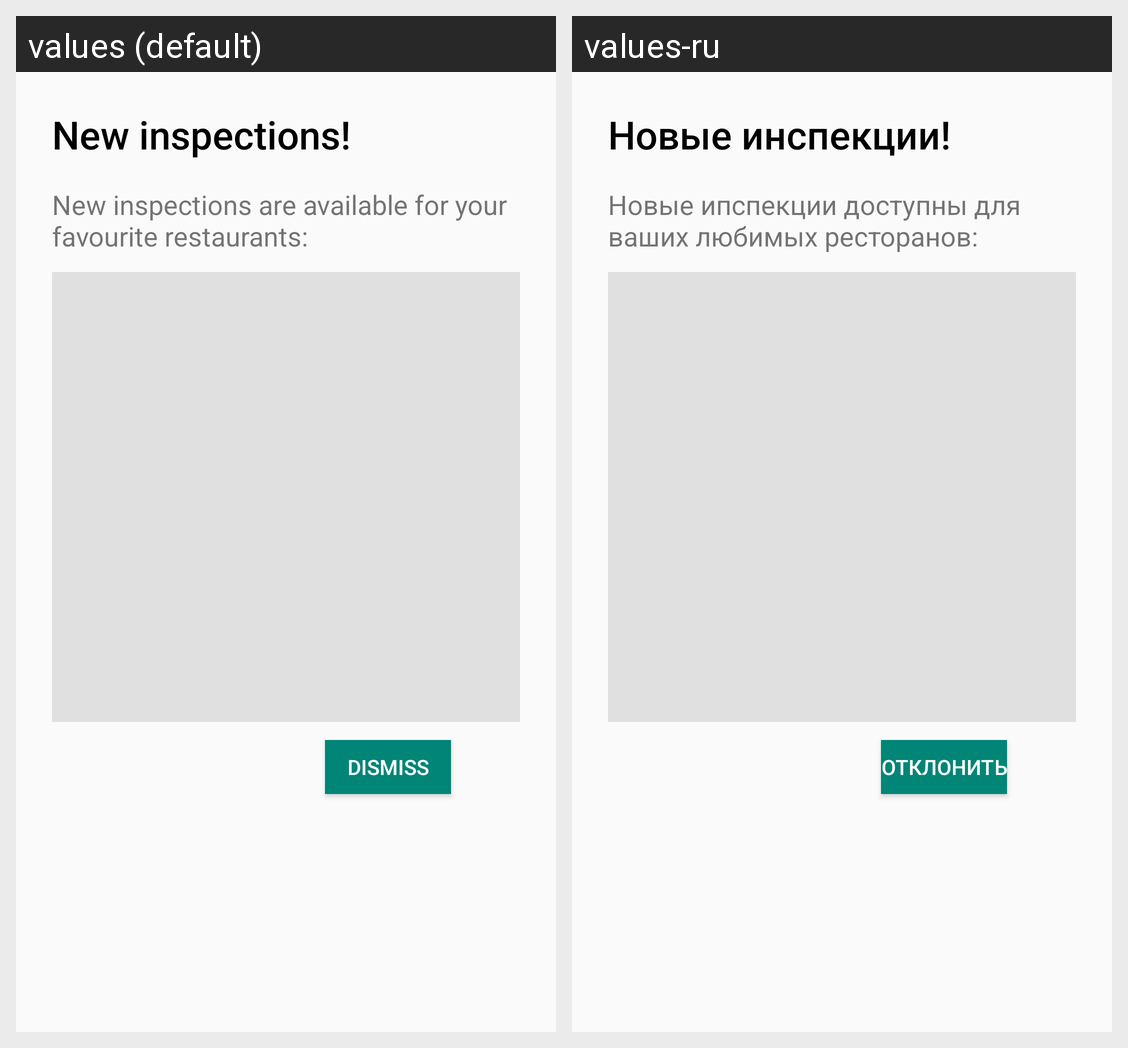

The Android screen above is rendered under two locales of the same app. Produce the string resources it draws, with the default and per-locale values.
Android screen res/layout/favorites_message_layout.xml rendered under 2 locales, left to right: values (default), values-ru. Device: Nexus 5 (rendered at 1080×1920; each locale shown at half size, 540×960, under a caption strip naming it); theme AppTheme.
Strings drawn on this screen, with the default value and each locale's value (text and hints the layout hard-codes, and strings that could not be matched under every locale, appear in the picture but are not listed):

dismiss
  values: Dismiss
  values-ru: Отклонить

fav_inspections
  values: New inspections are available for your favourite restaurants:
  values-ru: Новые ипспекции доступны для ваших любимых ресторанов:

new_inspections
  values: New inspections!
  values-ru: Новые инспекции!
